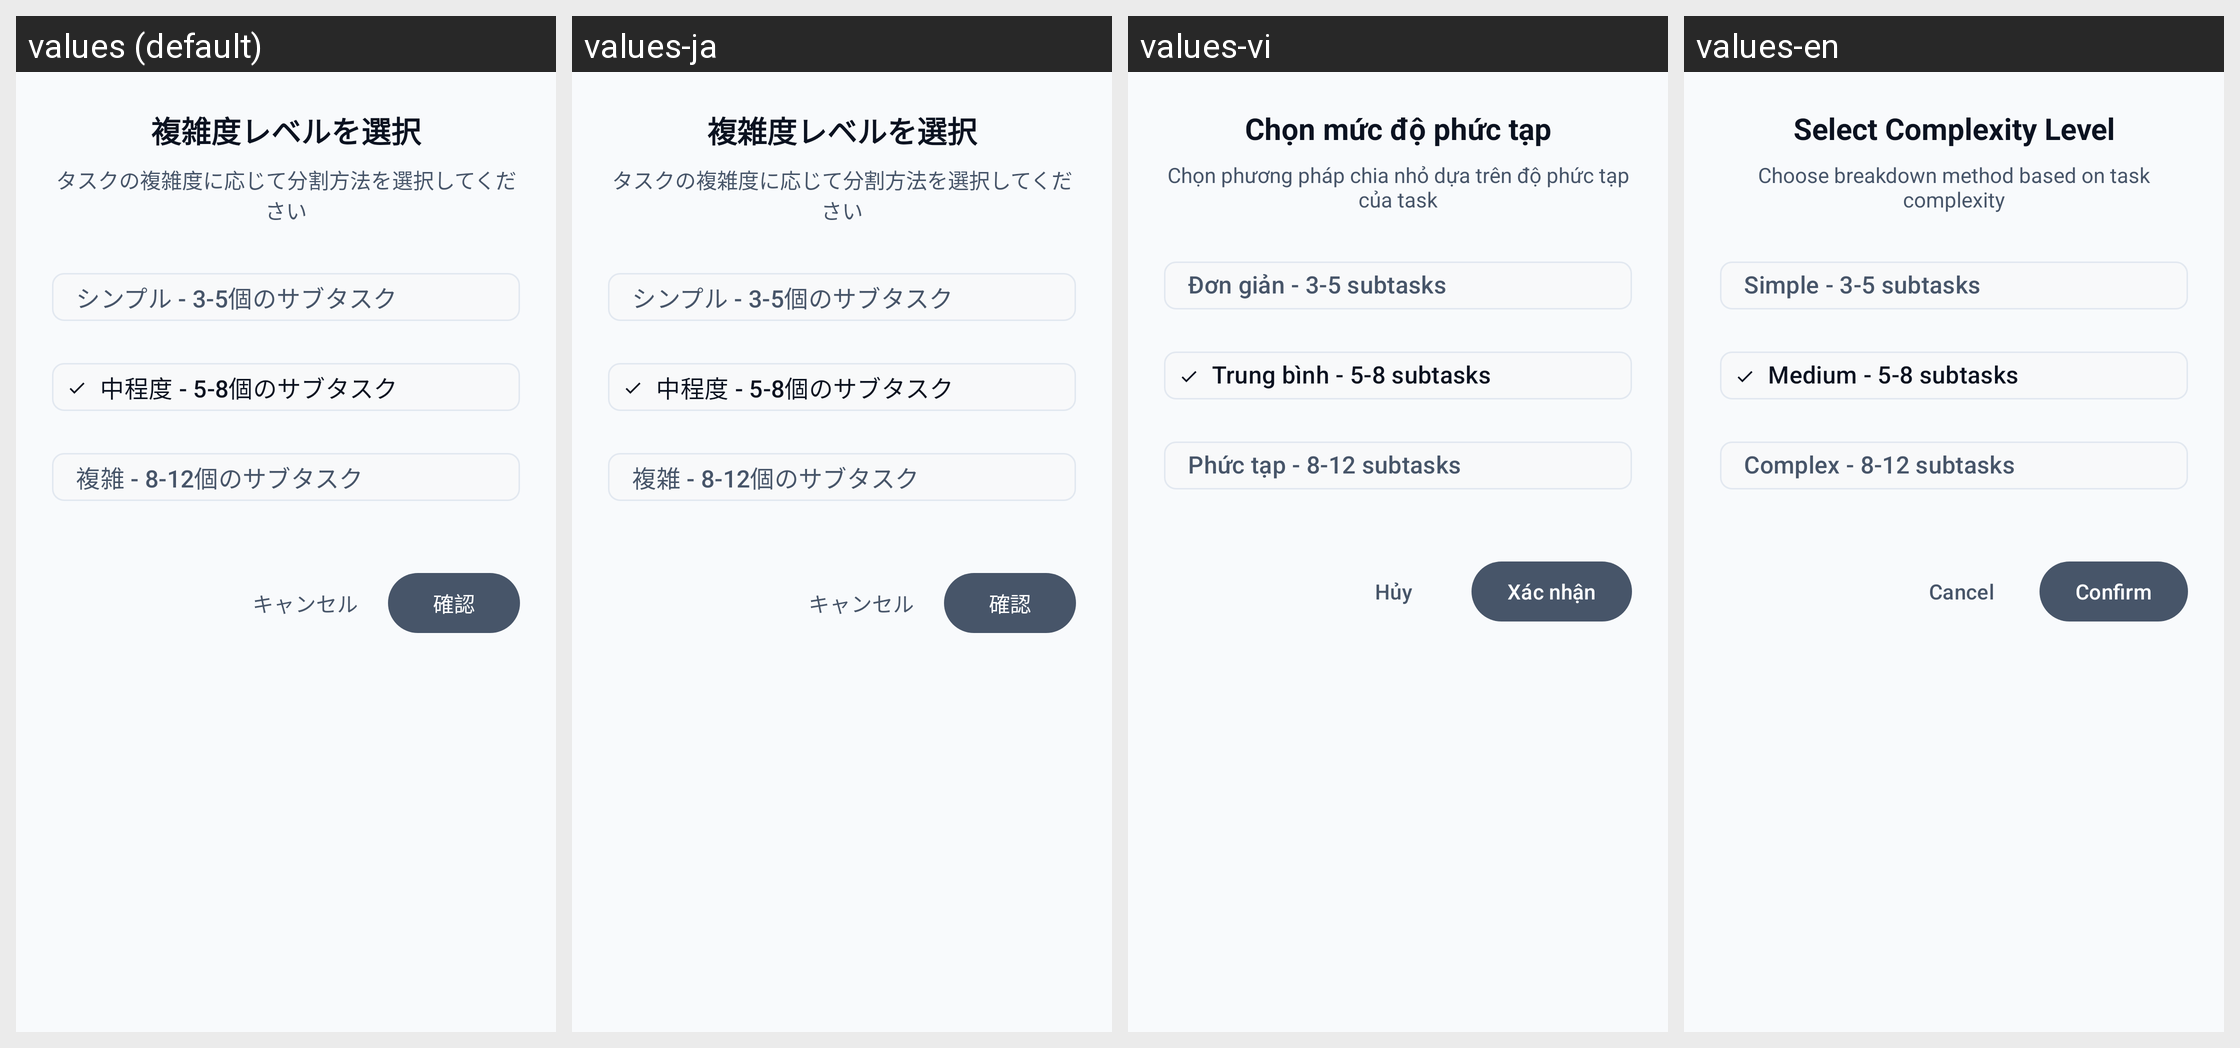

Strings drawn on this Android screen and how each of the app's shown locales translates them:
Android screen res/layout/dialog_complexity_selector.xml rendered under 4 locales, left to right: values (default), values-ja, values-vi, values-en. Device: Nexus 5 (rendered at 1080×1920; each locale shown at half size, 540×960, under a caption strip naming it); theme Theme.TodoApp.
Strings drawn on this screen, with the default value and each locale's value (text and hints the layout hard-codes, and strings that could not be matched under every locale, appear in the picture but are not listed):

ai_complexity_title
  values: 複雑度レベルを選択
  values-ja: 複雑度レベルを選択  [not translated; the default value is used]
  values-vi: Chọn mức độ phức tạp
  values-en: Select Complexity Level

ai_complexity_subtitle
  values: タスクの複雑度に応じて分割方法を選択してください
  values-ja: タスクの複雑度に応じて分割方法を選択してください  [not translated; the default value is used]
  values-vi: Chọn phương pháp chia nhỏ dựa trên độ phức tạp của task
  values-en: Choose breakdown method based on task complexity

ai_complexity_simple
  values: シンプル - 3-5個のサブタスク
  values-ja: シンプル - 3-5個のサブタスク  [not translated; the default value is used]
  values-vi: Đơn giản - 3-5 subtasks
  values-en: Simple - 3-5 subtasks

ai_complexity_medium
  values: 中程度 - 5-8個のサブタスク
  values-ja: 中程度 - 5-8個のサブタスク  [not translated; the default value is used]
  values-vi: Trung bình - 5-8 subtasks
  values-en: Medium - 5-8 subtasks

ai_complexity_complex
  values: 複雑 - 8-12個のサブタスク
  values-ja: 複雑 - 8-12個のサブタスク  [not translated; the default value is used]
  values-vi: Phức tạp - 8-12 subtasks
  values-en: Complex - 8-12 subtasks

cancel
  values: キャンセル
  values-ja: キャンセル  [not translated; the default value is used]
  values-vi: Hủy
  values-en: Cancel

confirm
  values: 確認
  values-ja: 確認  [not translated; the default value is used]
  values-vi: Xác nhận
  values-en: Confirm
